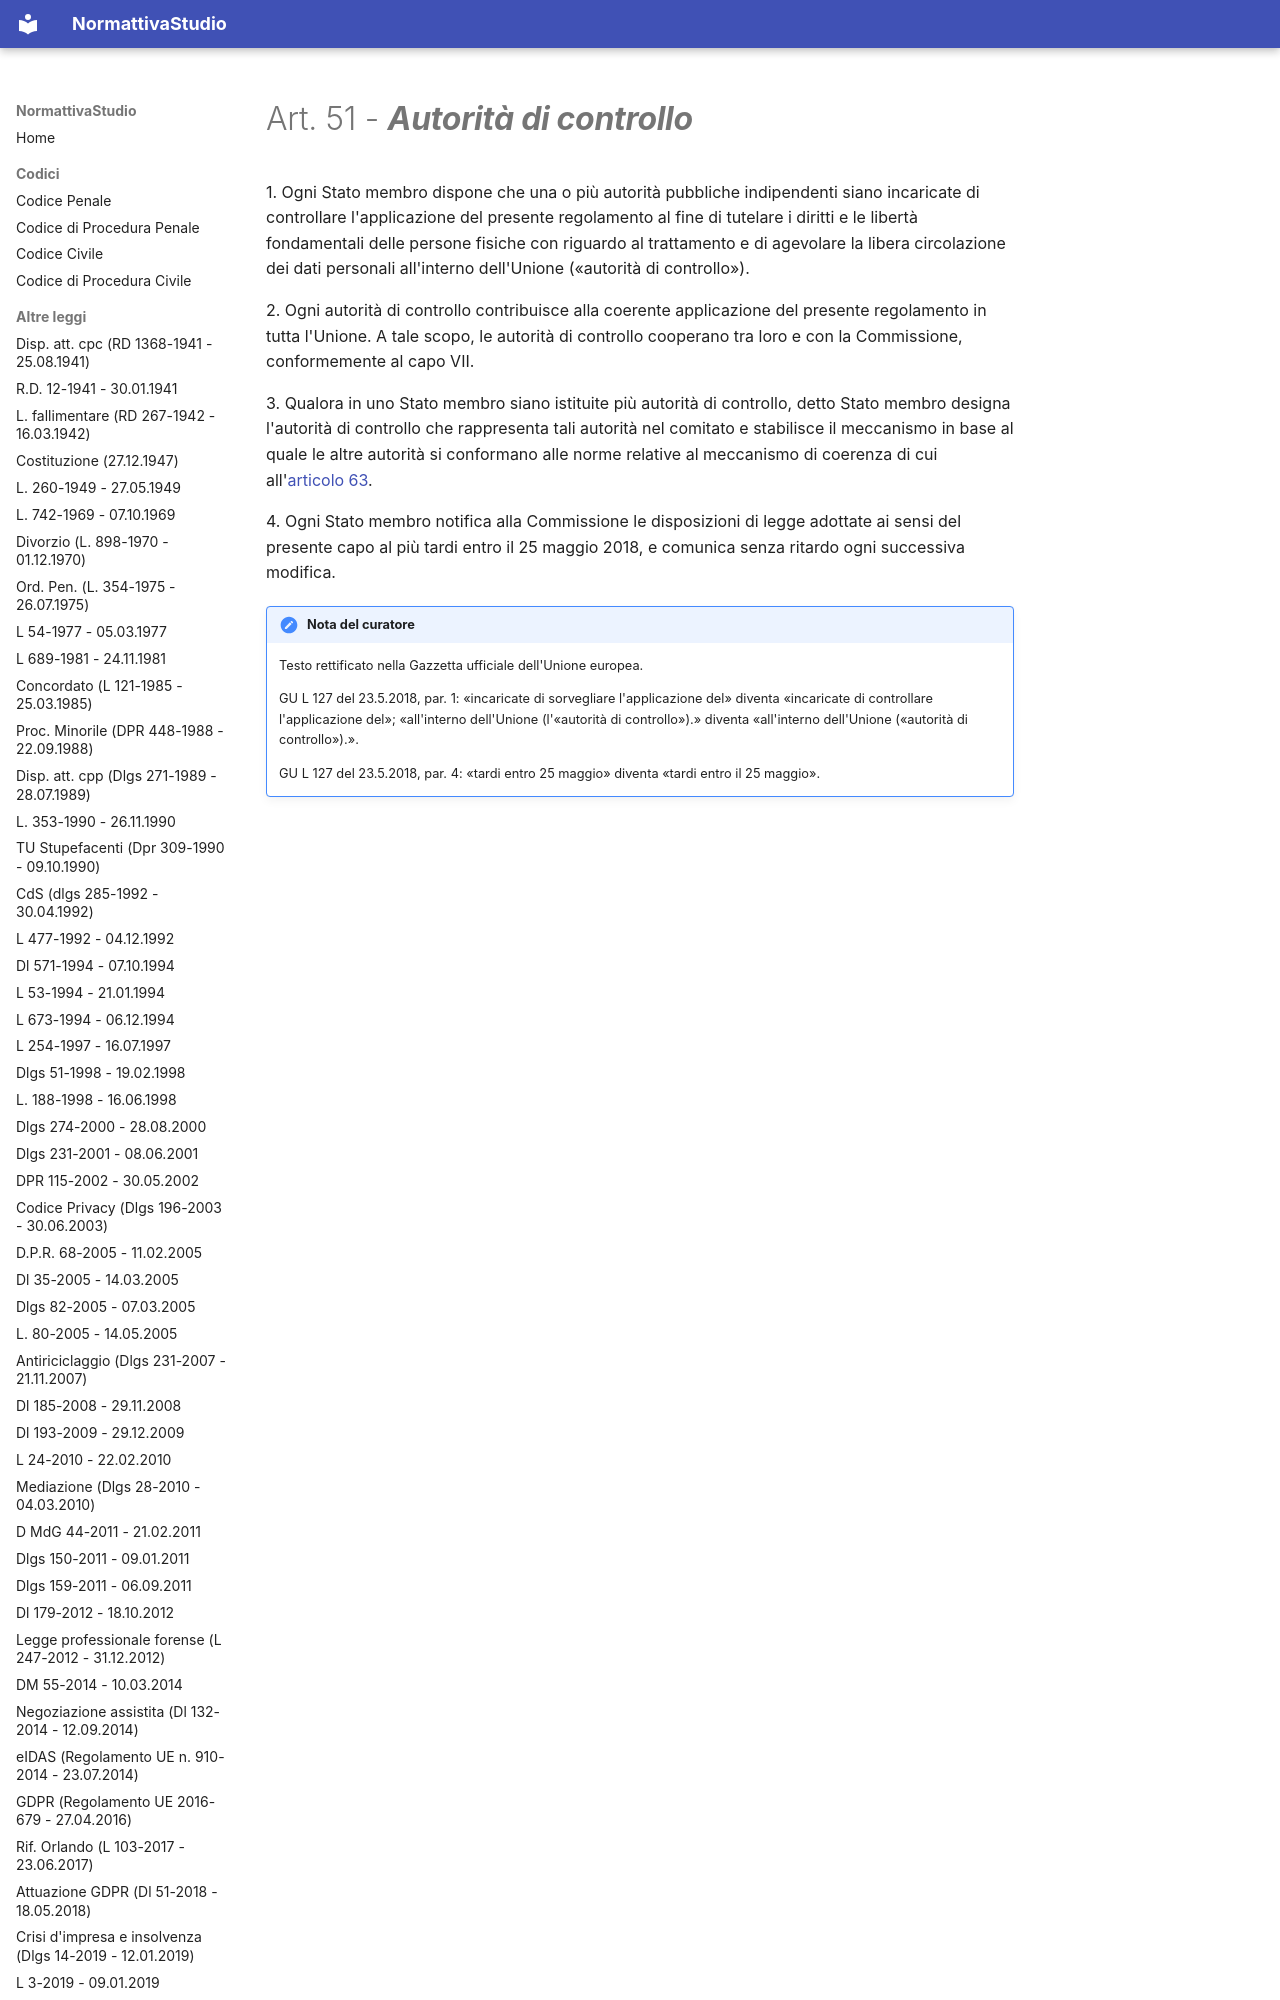

repository: PB98-test/normattiva_studio · page: GDPR (Regolamento UE 2016-679 - 27.04.2016)/06 - Capo VI - Autorità di controllo indipendenti/01 - Sezione 1 - Indipendenza/art-51-reg679-16/index.html · generator: mkdocs

---
type: "Articolo di legge"
title: "Art. 51 - Autorità di controllo"
articolo: "Art. 51"
codice: reg679-16
aliases:
  - "art-51-reg679-16"
libro: null
libro_label: null
titolo: null
titolo_label: null
capo: "VI"
capo_label: "Autorità di controllo indipendenti"
sezione: "1"
sezione_label: "Indipendenza"
rubrica: "Autorità di controllo"
dataVigenza: "20261028"
ordine: 51
---
